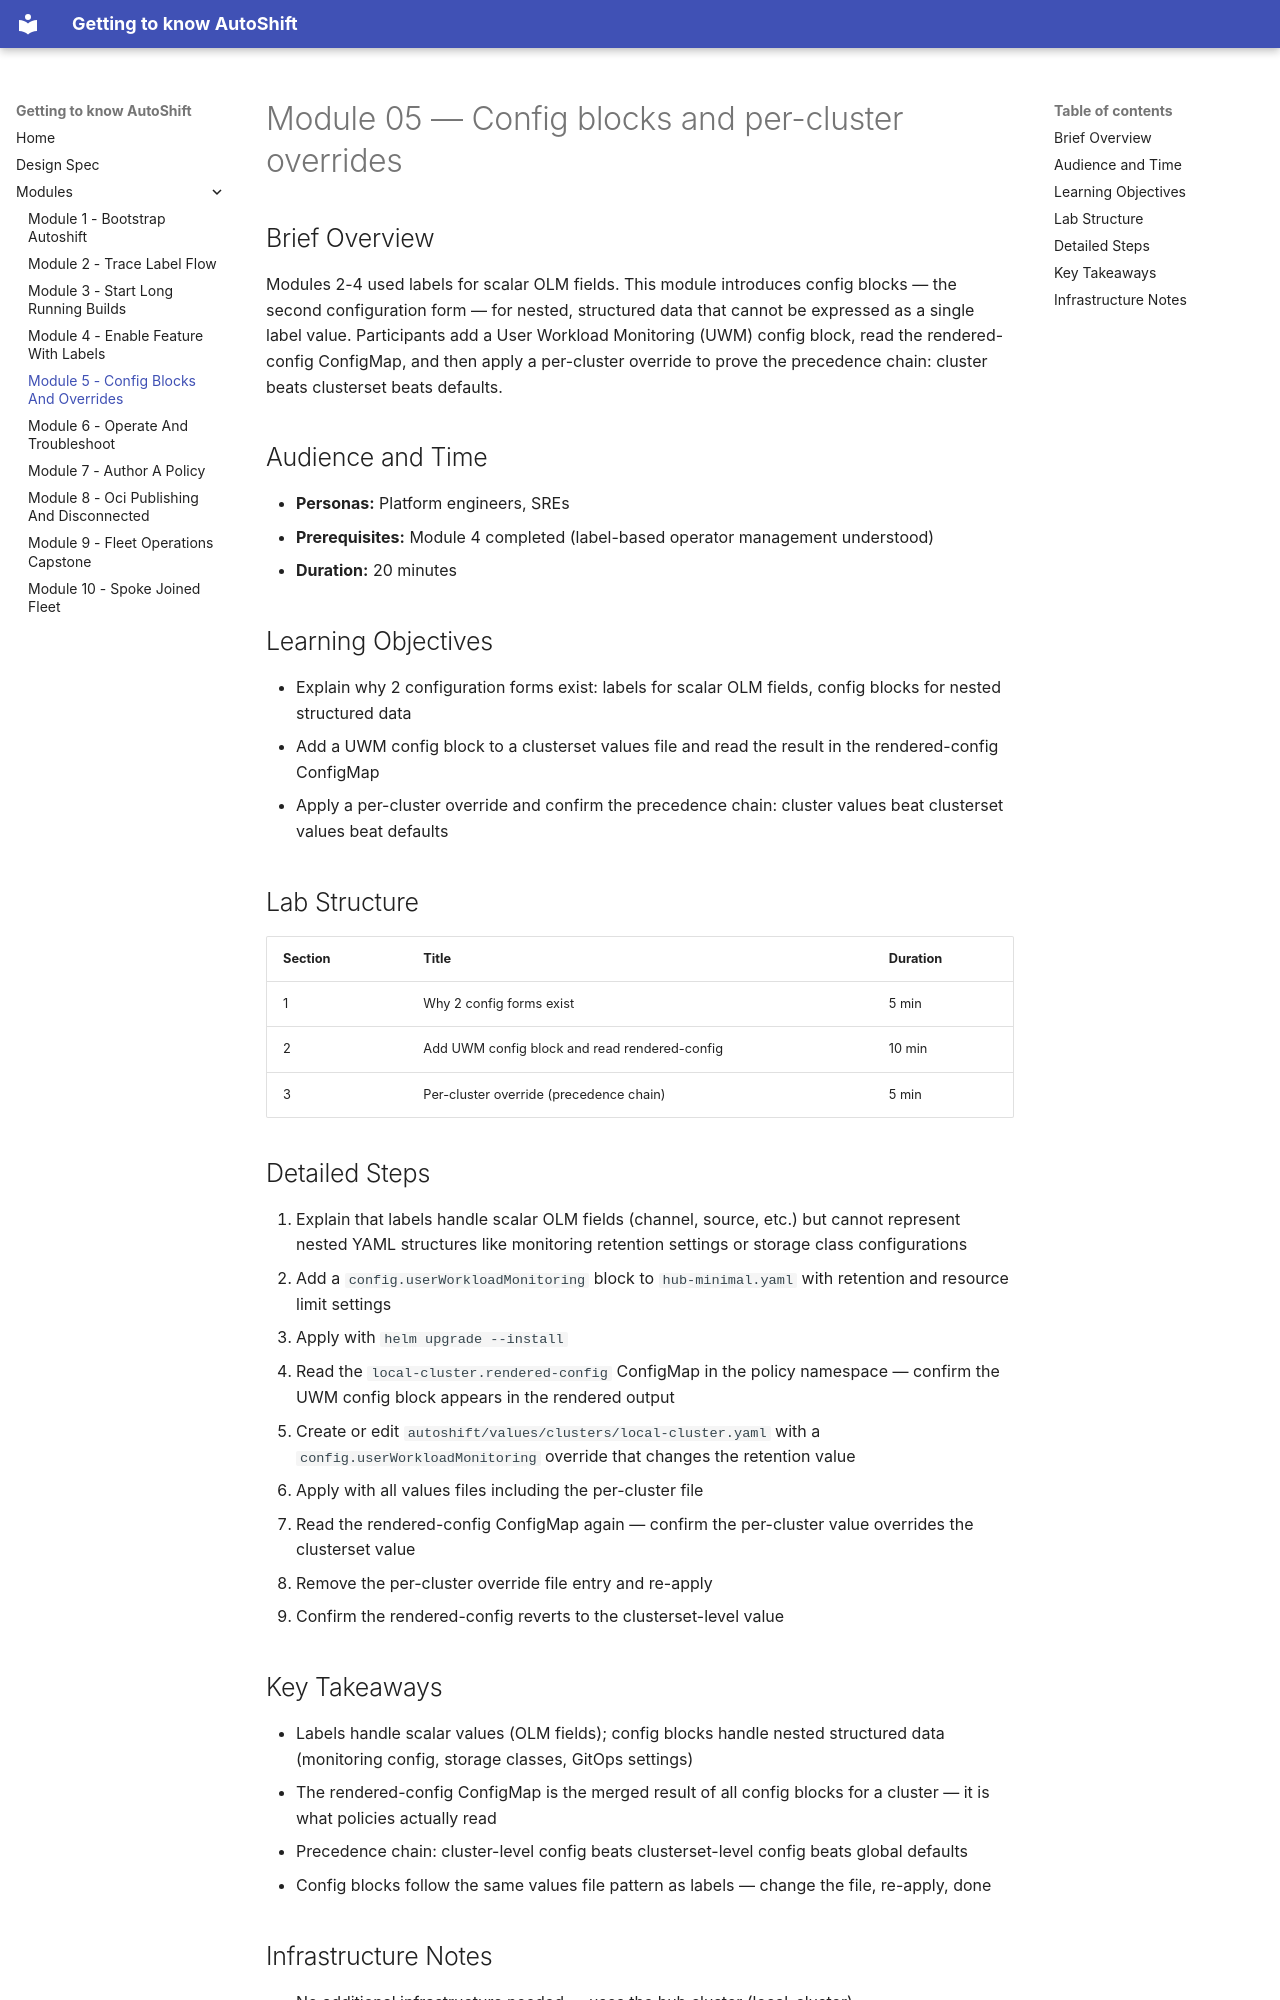

repository: rhpds/ph-openshift-autoshift · page: modules/module-05-config-blocks-and-overrides/index.html · generator: mkdocs

# Module 05 — Config blocks and per-cluster overrides

## Brief Overview

Modules 2-4 used labels for scalar OLM fields. This module introduces config blocks — the second configuration form — for nested, structured data that cannot be expressed as a single label value. Participants add a User Workload Monitoring (UWM) config block, read the rendered-config ConfigMap, and then apply a per-cluster override to prove the precedence chain: cluster beats clusterset beats defaults.

## Audience and Time

- **Personas:** Platform engineers, SREs
- **Prerequisites:** Module 4 completed (label-based operator management understood)
- **Duration:** 20 minutes

## Learning Objectives

- Explain why 2 configuration forms exist: labels for scalar OLM fields, config blocks for nested structured data
- Add a UWM config block to a clusterset values file and read the result in the rendered-config ConfigMap
- Apply a per-cluster override and confirm the precedence chain: cluster values beat clusterset values beat defaults

## Lab Structure

| Section | Title | Duration |
|---------|-------|----------|
| 1 | Why 2 config forms exist | 5 min |
| 2 | Add UWM config block and read rendered-config | 10 min |
| 3 | Per-cluster override (precedence chain) | 5 min |

## Detailed Steps

1. Explain that labels handle scalar OLM fields (channel, source, etc.) but cannot represent nested YAML structures like monitoring retention settings or storage class configurations
2. Add a `config.userWorkloadMonitoring` block to `hub-minimal.yaml` with retention and resource limit settings
3. Apply with `helm upgrade --install`
4. Read the `local-cluster.rendered-config` ConfigMap in the policy namespace — confirm the UWM config block appears in the rendered output
5. Create or edit `autoshift/values/clusters/local-cluster.yaml` with a `config.userWorkloadMonitoring` override that changes the retention value
6. Apply with all values files including the per-cluster file
7. Read the rendered-config ConfigMap again — confirm the per-cluster value overrides the clusterset value
8. Remove the per-cluster override file entry and re-apply
9. Confirm the rendered-config reverts to the clusterset-level value

## Key Takeaways

- Labels handle scalar values (OLM fields); config blocks handle nested structured data (monitoring config, storage classes, GitOps settings)
- The rendered-config ConfigMap is the merged result of all config blocks for a cluster — it is what policies actually read
- Precedence chain: cluster-level config beats clusterset-level config beats global defaults
- Config blocks follow the same values file pattern as labels — change the file, re-apply, done
